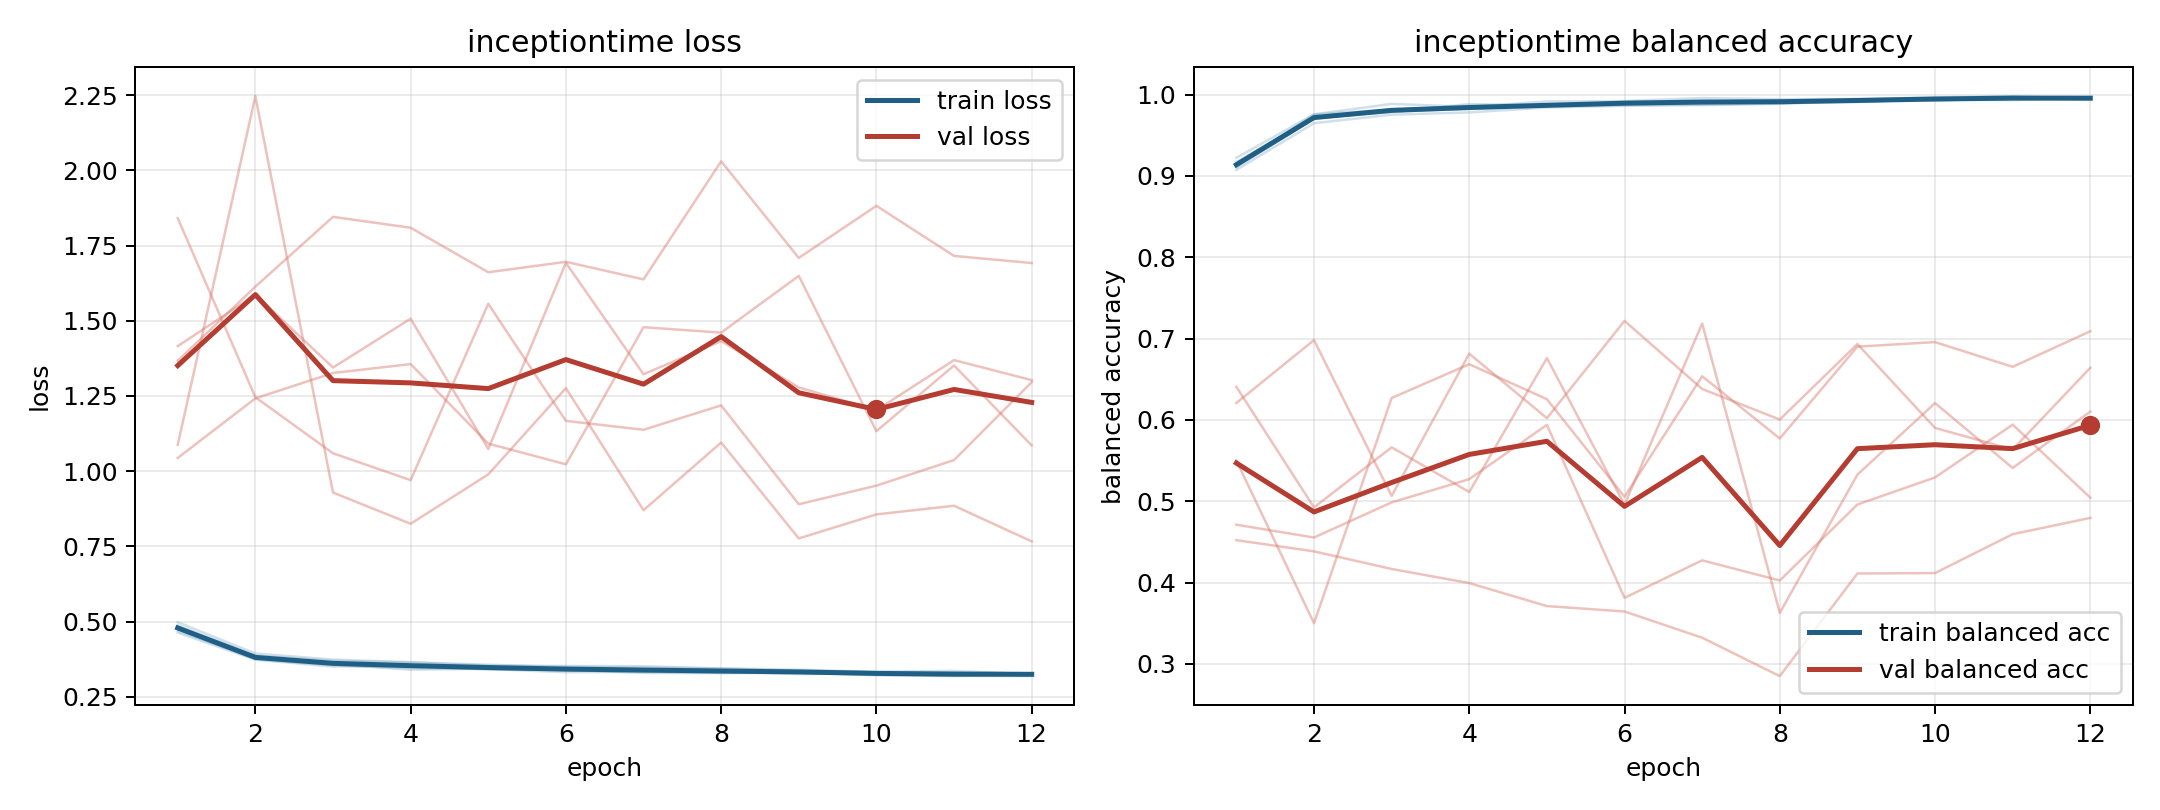

Values plotted in this chart, from the file beside it:
model, fold, epoch, train_loss, train_balanced_accuracy, val_loss, val_balanced_accuracy
inceptiontime, 1, 1, 0.4692, 0.9171, 1.044, 0.6208
inceptiontime, 1, 2, 0.3764, 0.9718, 1.242, 0.6981
inceptiontime, 1, 3, 0.3577, 0.9785, 1.326, 0.5065
inceptiontime, 1, 4, 0.34, 0.9883, 1.356, 0.6814
inceptiontime, 1, 5, 0.343, 0.9864, 1.091, 0.6021
inceptiontime, 1, 6, 0.3377, 0.9908, 1.023, 0.7217
inceptiontime, 1, 7, 0.3335, 0.9923, 1.479, 0.638
inceptiontime, 1, 8, 0.3322, 0.9907, 1.461, 0.6004
inceptiontime, 1, 9, 0.3254, 0.9942, 1.649, 0.6932
inceptiontime, 1, 10, 0.3272, 0.9924, 1.133, 0.5901
inceptiontime, 1, 11, 0.3193, 0.9962, 1.351, 0.5635
inceptiontime, 1, 12, 0.3186, 0.9965, 1.086, 0.6641
inceptiontime, 2, 1, 0.4632, 0.9223, 1.367, 0.4521
inceptiontime, 2, 2, 0.3732, 0.9757, 1.613, 0.4383
inceptiontime, 2, 3, 0.3503, 0.9886, 1.845, 0.4167
inceptiontime, 2, 4, 0.3522, 0.9849, 1.809, 0.3993
inceptiontime, 2, 5, 0.3406, 0.9916, 1.661, 0.371
inceptiontime, 2, 6, 0.3394, 0.9921, 1.696, 0.3644
inceptiontime, 2, 7, 0.3293, 0.9958, 1.638, 0.3321
inceptiontime, 2, 8, 0.3284, 0.9943, 2.03, 0.2849
inceptiontime, 2, 9, 0.3302, 0.9945, 1.709, 0.4111
inceptiontime, 2, 10, 0.3242, 0.9965, 1.882, 0.4116
inceptiontime, 2, 11, 0.3212, 0.998, 1.716, 0.4594
inceptiontime, 2, 12, 0.3253, 0.9948, 1.692, 0.4794
inceptiontime, 3, 1, 0.4977, 0.9074, 1.088, 0.55
inceptiontime, 3, 2, 0.3937, 0.9649, 2.247, 0.3499
inceptiontime, 3, 3, 0.3735, 0.9753, 0.9288, 0.6269
inceptiontime, 3, 4, 0.3646, 0.9781, 0.8251, 0.6685
inceptiontime, 3, 5, 0.3565, 0.9842, 0.9893, 0.6254
inceptiontime, 3, 6, 0.3491, 0.9862, 1.276, 0.5055
inceptiontime, 3, 7, 0.347, 0.9877, 0.8701, 0.6536
inceptiontime, 3, 8, 0.3443, 0.9893, 1.095, 0.5771
inceptiontime, 3, 9, 0.34, 0.991, 0.7763, 0.6901
inceptiontime, 3, 10, 0.3326, 0.9947, 0.8562, 0.6957
inceptiontime, 3, 11, 0.3311, 0.9953, 0.885, 0.6652
inceptiontime, 3, 12, 0.3277, 0.9962, 0.7665, 0.709
inceptiontime, 4, 1, 0.4874, 0.9105, 1.416, 0.4711
inceptiontime, 4, 2, 0.3865, 0.9707, 1.587, 0.4553
inceptiontime, 4, 3, 0.3694, 0.9792, 1.344, 0.4985
inceptiontime, 4, 4, 0.3644, 0.9827, 1.507, 0.5271
inceptiontime, 4, 5, 0.3532, 0.9855, 1.074, 0.5939
inceptiontime, 4, 6, 0.3523, 0.9872, 1.693, 0.3812
inceptiontime, 4, 7, 0.3514, 0.9871, 1.322, 0.4272
inceptiontime, 4, 8, 0.3436, 0.9886, 1.432, 0.4025
inceptiontime, 4, 9, 0.3361, 0.9932, 1.278, 0.4959
inceptiontime, 4, 10, 0.3328, 0.9941, 1.203, 0.5292
inceptiontime, 4, 11, 0.3358, 0.9931, 1.369, 0.5942
inceptiontime, 4, 12, 0.325, 0.9968, 1.303, 0.5043
inceptiontime, 5, 1, 0.4761, 0.9117, 1.841, 0.6406
inceptiontime, 5, 2, 0.3744, 0.9757, 1.246, 0.4924
inceptiontime, 5, 3, 0.3544, 0.9816, 1.059, 0.5662
inceptiontime, 5, 4, 0.3452, 0.9864, 0.9701, 0.5113
inceptiontime, 5, 5, 0.3422, 0.9865, 1.557, 0.676
inceptiontime, 5, 6, 0.3313, 0.991, 1.167, 0.4956
inceptiontime, 5, 7, 0.3324, 0.9913, 1.138, 0.7184
inceptiontime, 5, 8, 0.3294, 0.9932, 1.219, 0.3627
inceptiontime, 5, 9, 0.3307, 0.9909, 0.89, 0.5326
inceptiontime, 5, 10, 0.3209, 0.9951, 0.9518, 0.6206
inceptiontime, 5, 11, 0.3186, 0.9958, 1.037, 0.5409
inceptiontime, 5, 12, 0.3264, 0.9937, 1.296, 0.6102
